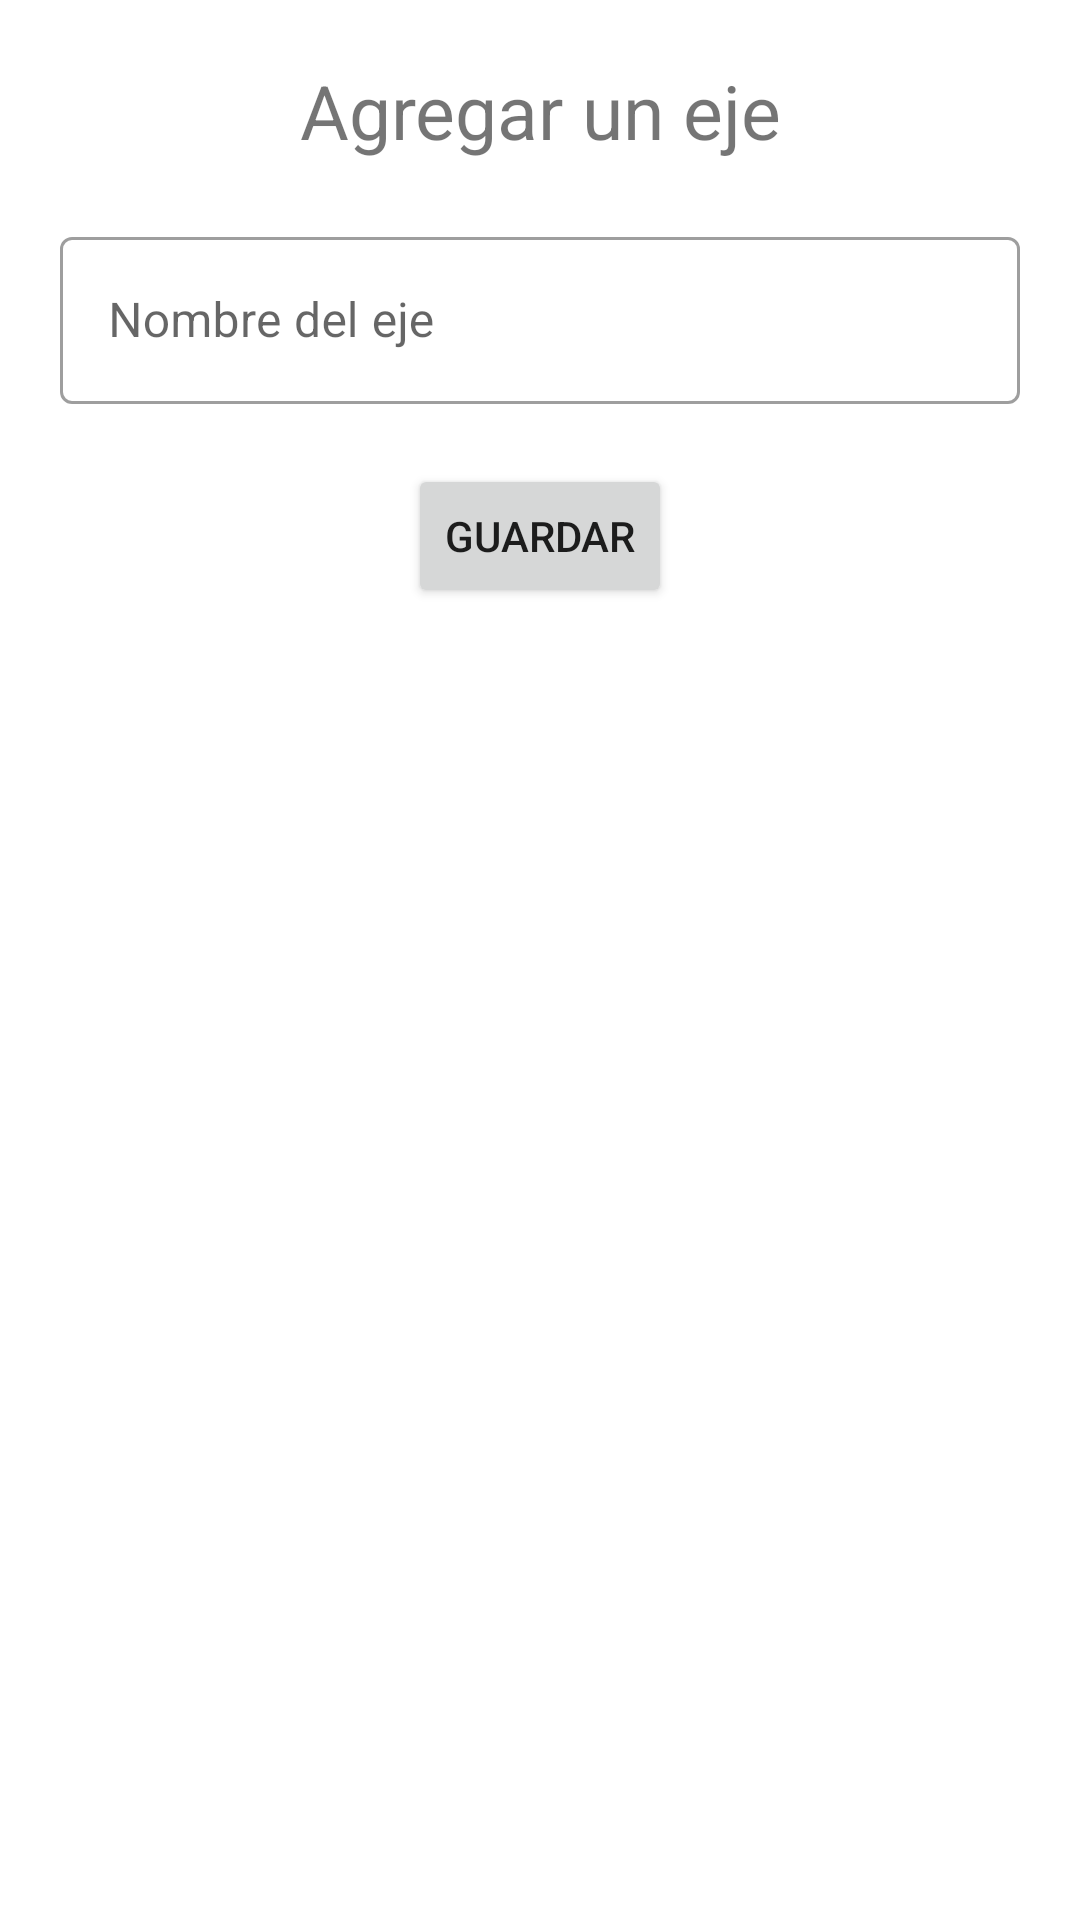

Write the Android layout XML for this screen, with the resource values it uses.
<!-- AndroidManifest.xml: application theme Theme.MIR -->
<!-- res/layout/activity_agregar_ejes.xml -->
<?xml version="1.0" encoding="utf-8"?>
<LinearLayout xmlns:android="http://schemas.android.com/apk/res/android"
    xmlns:app="http://schemas.android.com/apk/res-auto"
    xmlns:tools="http://schemas.android.com/tools"
    android:layout_width="match_parent"
    android:layout_height="match_parent"
    android:orientation="vertical"
    tools:context=".activity.ui.ejes.Agregar_Ejes_Activity">

    <TextView
        android:layout_width="match_parent"
        android:layout_height="wrap_content"
        android:paddingTop="20dp"
        android:text="Agregar un eje"
        android:textAlignment="center"
        android:textSize="25dp"/>

    <com.google.android.material.textfield.TextInputLayout
        android:id="@+id/ti_nombre_eje"
        android:layout_width="match_parent"
        android:layout_height="wrap_content"
        android:hint="Nombre del eje"
        app:boxBackgroundMode="outline"
        style="@style/Widget.MaterialComponents.TextInputLayout.OutlinedBox"
        android:padding="20dp">

        <com.google.android.material.textfield.TextInputEditText
            android:layout_width="match_parent"
            android:layout_height="wrap_content"/>

    </com.google.android.material.textfield.TextInputLayout>

    <Button
        android:id="@+id/btn_guardar_eje"
        android:layout_width="wrap_content"
        android:layout_height="wrap_content"
        android:text="Guardar"
        android:layout_gravity="center"/>

</LinearLayout>
<!-- resources referenced by this layout -->
<resources>
  <style name="Theme.MIR" parent="Theme.MaterialComponents.DayNight.NoActionBar">
          
          <item name="colorPrimary">@color/pantone20c</item>
          <item name="colorPrimaryVariant">@color/pantone21c</item>
          <item name="colorOnPrimary">@color/white</item>
          
          <item name="colorSecondary">@color/teal_200</item>
          <item name="colorSecondaryVariant">@color/teal_700</item>
          <item name="colorOnSecondary">@color/black</item>
          
          <item name="android:statusBarColor" tools:targetApi="l">?attr/colorPrimaryVariant</item>
          
      </style>
  <color name="pantone20c">#9F2241</color>
  <color name="pantone21c">#691C32</color>
  <color name="white">#FFFFFFFF</color>
  <color name="teal_200">#FF03DAC5</color>
  <color name="teal_700">#FF018786</color>
  <color name="black">#FF000000</color>
</resources>
